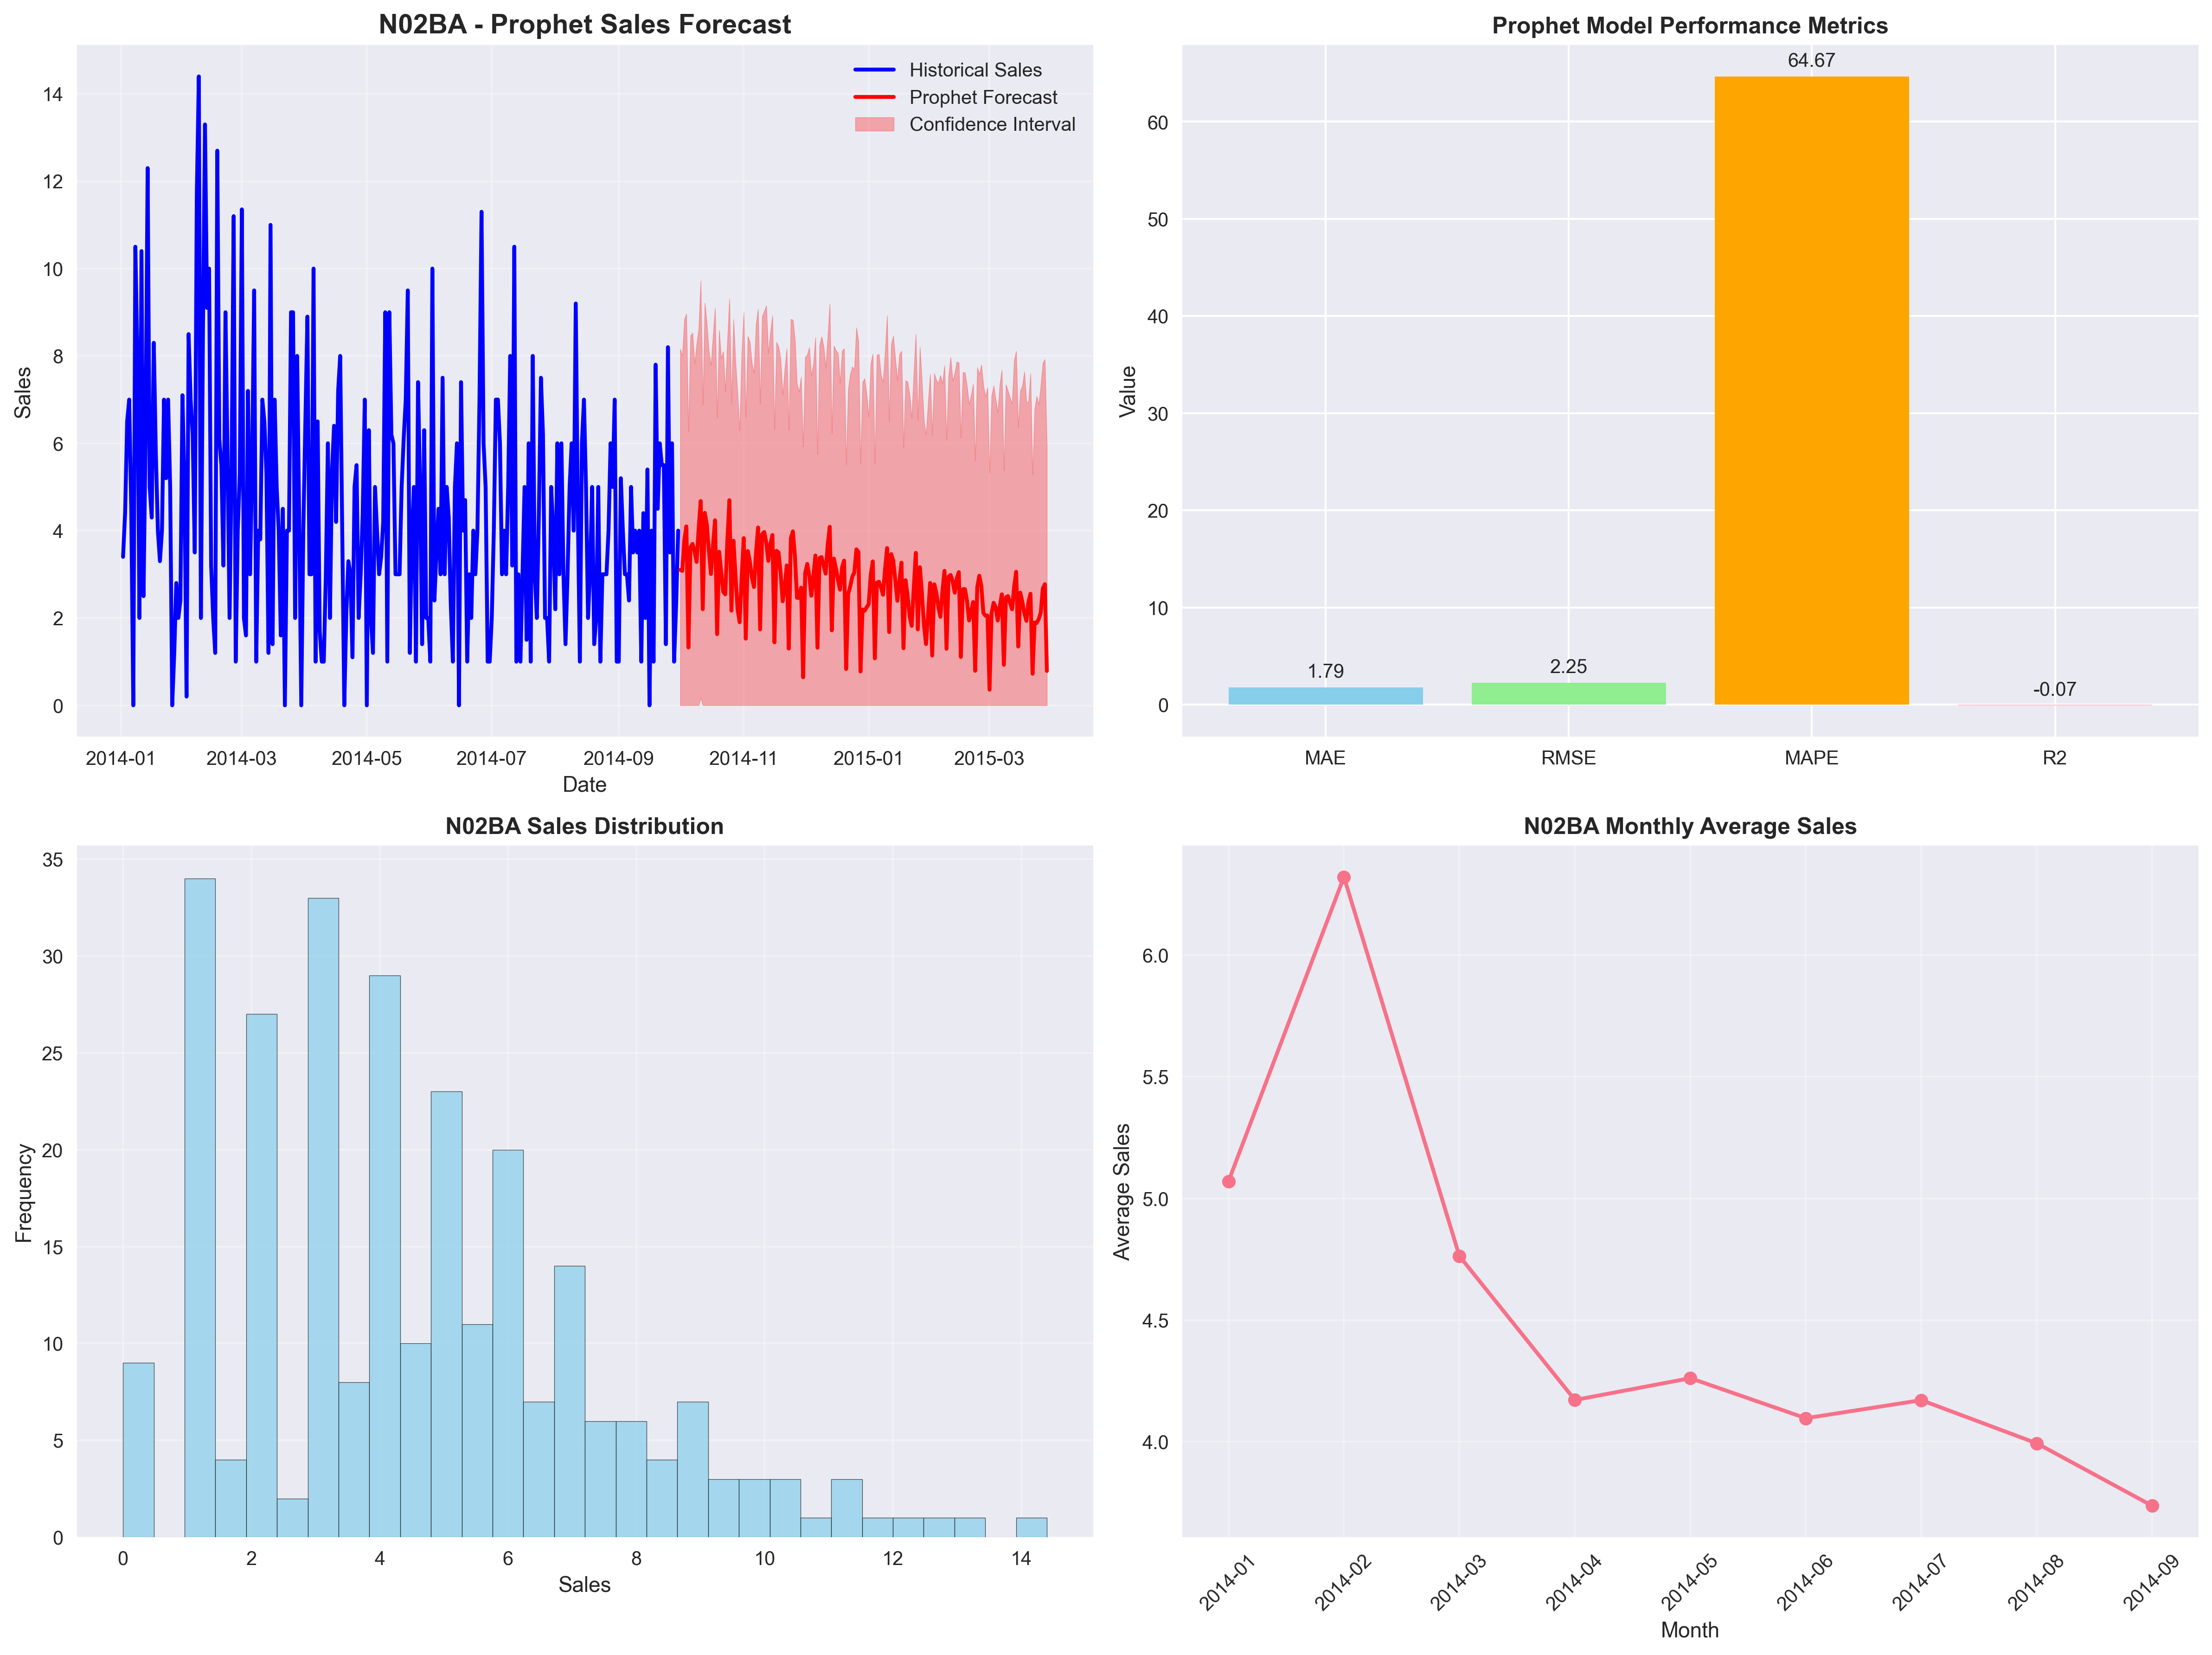

Source data for this figure (header and first rows):
date, drug_name, predicted_sales, confidence_lower, confidence_upper
2014-10-01, N02BA, 3.103, 0.0, 8.16
2014-10-02, N02BA, 3.078, 0.0, 7.997
2014-10-03, N02BA, 3.775, 0.0, 8.836
2014-10-04, N02BA, 4.098, 0.0, 8.964
2014-10-05, N02BA, 1.326, 0.0, 6.262
2014-10-06, N02BA, 3.618, 0.0, 8.462
2014-10-07, N02BA, 3.697, 0.0, 8.53
2014-10-08, N02BA, 3.53, 0.0, 7.834
2014-10-09, N02BA, 3.283, 0.0, 8.271
2014-10-10, N02BA, 4.051, 0.0, 8.623
2014-10-11, N02BA, 4.677, 0.1711, 9.721
2014-10-12, N02BA, 2.202, 0.0, 6.888
2014-10-13, N02BA, 4.407, 0.0, 9.218
2014-10-14, N02BA, 4.131, 0.0, 8.743
2014-10-15, N02BA, 3.532, 0.0, 8.092
2014-10-16, N02BA, 3.007, 0.0, 7.792
2014-10-17, N02BA, 3.671, 0.0, 8.45
2014-10-18, N02BA, 4.237, 0.0, 9.098
2014-10-19, N02BA, 1.63, 0.0, 6.575
2014-10-20, N02BA, 3.516, 0.0, 8.595
2014-10-21, N02BA, 3.062, 0.0, 7.949
2014-10-22, N02BA, 2.601, 0.0, 8.105
2014-10-23, N02BA, 2.541, 0.0, 7.184
2014-10-24, N02BA, 3.76, 0.0, 8.344
2014-10-25, N02BA, 4.697, 0.0, 9.31
2014-10-26, N02BA, 2.167, 0.0, 6.926
2014-10-27, N02BA, 3.768, 0.0, 8.839
2014-10-28, N02BA, 2.964, 0.0, 7.859
2014-10-29, N02BA, 2.196, 0.0, 7.139
2014-10-30, N02BA, 1.902, 0.0, 6.295
2014-10-31, N02BA, 2.942, 0.0, 8.057
2014-11-01, N02BA, 3.828, 0.0, 8.996
2014-11-02, N02BA, 1.526, 0.0, 6.592
2014-11-03, N02BA, 3.532, 0.0, 8.455
2014-11-04, N02BA, 3.286, 0.0, 8.327
2014-11-05, N02BA, 2.933, 0.0, 7.832
2014-11-06, N02BA, 2.708, 0.0, 7.616
2014-11-07, N02BA, 3.492, 0.0, 8.732
2014-11-08, N02BA, 4.072, 0.0, 9.076
2014-11-09, N02BA, 1.737, 0.0, 6.901
2014-11-10, N02BA, 3.914, 0.0, 8.905
2014-11-11, N02BA, 3.969, 0.0, 9.027
2014-11-12, N02BA, 3.731, 0.0, 9.154
2014-11-13, N02BA, 3.308, 0.0, 8.061
2014-11-14, N02BA, 3.681, 0.0, 8.53
2014-11-15, N02BA, 3.899, 0.0, 8.924
2014-11-16, N02BA, 1.442, 0.0, 6.318
2014-11-17, N02BA, 3.538, 0.0, 8.32
2014-11-18, N02BA, 3.5, 0.0, 8.213
2014-11-19, N02BA, 3.041, 0.0, 7.93
2014-11-20, N02BA, 2.381, 0.0, 7.111
2014-11-21, N02BA, 2.705, 0.0, 7.692
2014-11-22, N02BA, 3.204, 0.0, 8.171
2014-11-23, N02BA, 1.299, 0.0, 6.296
2014-11-24, N02BA, 3.825, 0.0, 8.842
2014-11-25, N02BA, 3.984, 0.0, 8.827
2014-11-26, N02BA, 3.414, 0.0, 8.37
2014-11-27, N02BA, 2.462, 0.0, 7.363
2014-11-28, N02BA, 2.458, 0.0, 7.181
2014-11-29, N02BA, 2.694, 0.0, 7.521
... 120 more rows
